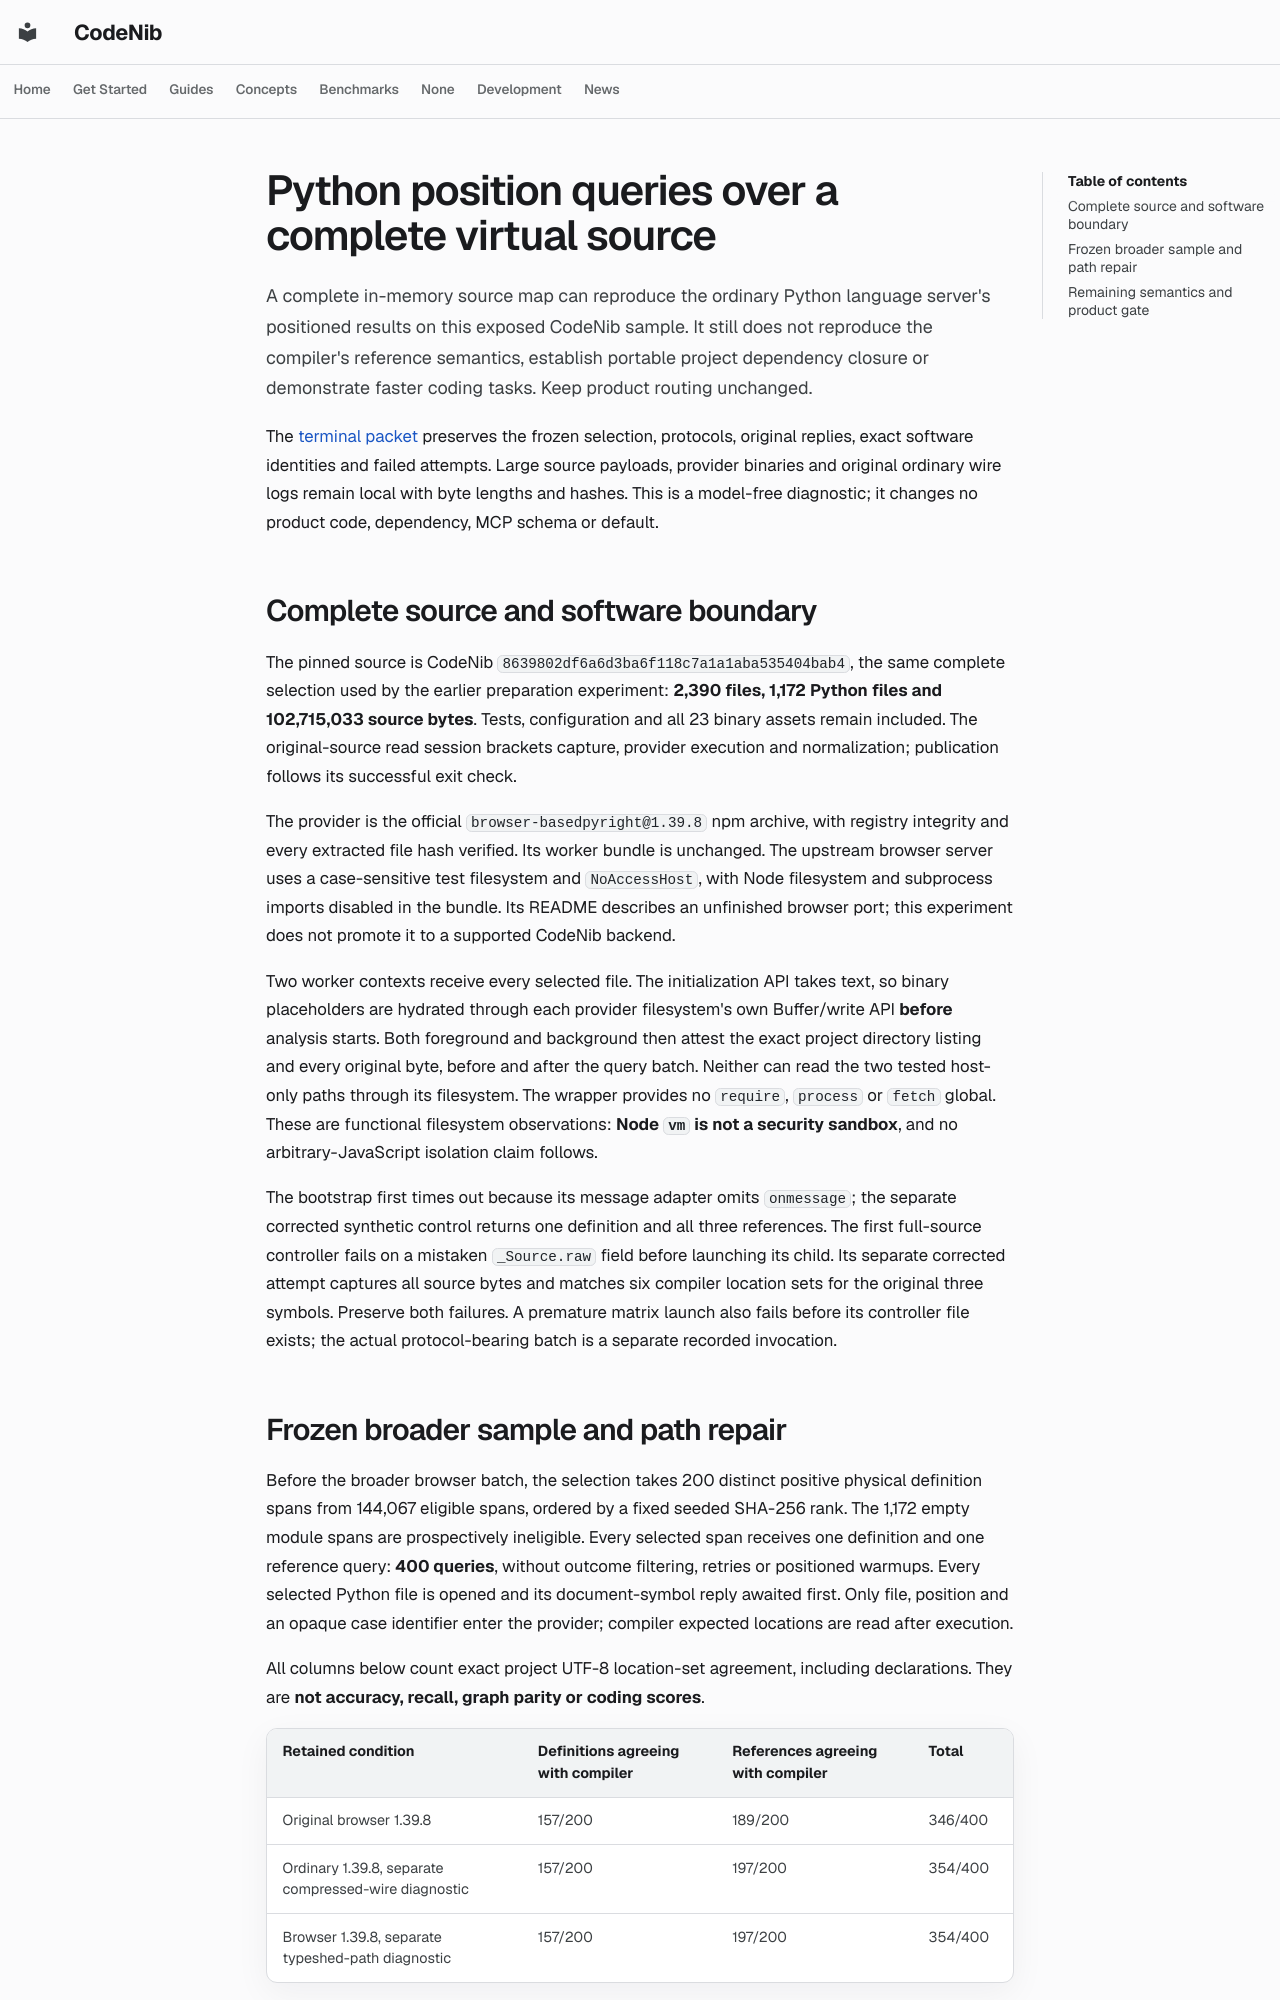

repository: sysevol-ai/CodeNib · page: experiments/codegraph_python_vfs/index.html · generator: mkdocs

# Python position queries over a complete virtual source

A complete in-memory source map can reproduce the ordinary Python language
server's positioned results on this exposed CodeNib sample. It still does not
reproduce the compiler's reference semantics, establish portable project
dependency closure or demonstrate faster coding tasks. Keep product routing
unchanged.

The [terminal packet](codegraph_python_vfs_2026_10_31.json) preserves the frozen
selection, protocols, original replies, exact software identities and failed
attempts. Large source payloads, provider binaries and original ordinary wire
logs remain local with byte lengths and hashes. This is a model-free diagnostic;
it changes no product code, dependency, MCP schema or default.

## Complete source and software boundary

The pinned source is CodeNib `8639802df6a6d3ba6f118c7a1a1aba535404bab4`, the
same complete selection used by the earlier preparation experiment: **2,390
files, 1,172 Python files and 102,715,033 source bytes**. Tests, configuration
and all 23 binary assets remain included. The original-source read session
brackets capture, provider execution and normalization; publication follows
its successful exit check.

The provider is the official `browser-basedpyright@1.39.8` npm archive, with
registry integrity and every extracted file hash verified. Its worker bundle
is unchanged. The upstream browser server uses a case-sensitive test
filesystem and `NoAccessHost`, with Node filesystem and subprocess imports
disabled in the bundle. Its README describes an unfinished browser port; this
experiment does not promote it to a supported CodeNib backend.

Two worker contexts receive every selected file. The initialization API takes
text, so binary placeholders are hydrated through each provider filesystem's
own Buffer/write API **before** analysis starts. Both foreground and background
then attest the exact project directory listing and every original byte,
before and after the query batch. Neither can read the two tested host-only
paths through its filesystem. The wrapper provides no `require`, `process` or
`fetch` global. These are functional filesystem observations: **Node `vm` is
not a security sandbox**, and no arbitrary-JavaScript isolation claim follows.

The bootstrap first times out because its message adapter omits `onmessage`;
the separate corrected synthetic control returns one definition and all three
references. The first full-source controller fails on a mistaken `_Source.raw`
field before launching its child. Its separate corrected attempt captures
all source bytes and matches six compiler location sets for the original
three symbols. Preserve both failures. A premature matrix launch also fails
before its controller file exists; the actual protocol-bearing batch is a
separate recorded invocation.
